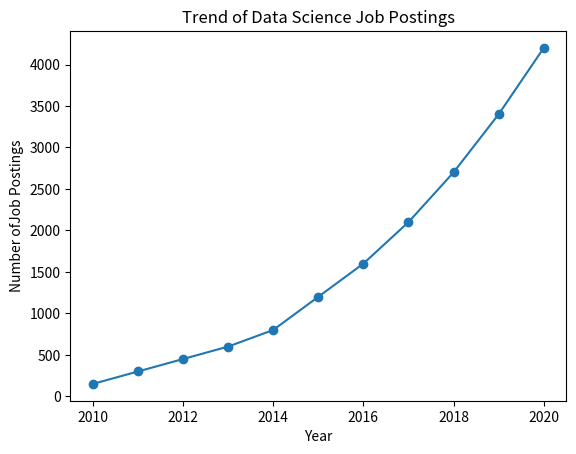

This figure's Python source:
import pandas as pd
import matplotlib.pyplot as plt
data = {'Year': list(range(2010, 2021)),
'Job Postings': [150, 300, 450, 600, 800, 1200, 1600, 2100, 2700, 3400, 4200]}

df = pd.DataFrame(data)
plt.plot(df['Year'], df['Job Postings'], marker='o')
plt.title('Trend of Data Science Job Postings')
plt.xlabel('Year')
plt.ylabel('Number ofJob Postings')
plt.show()
